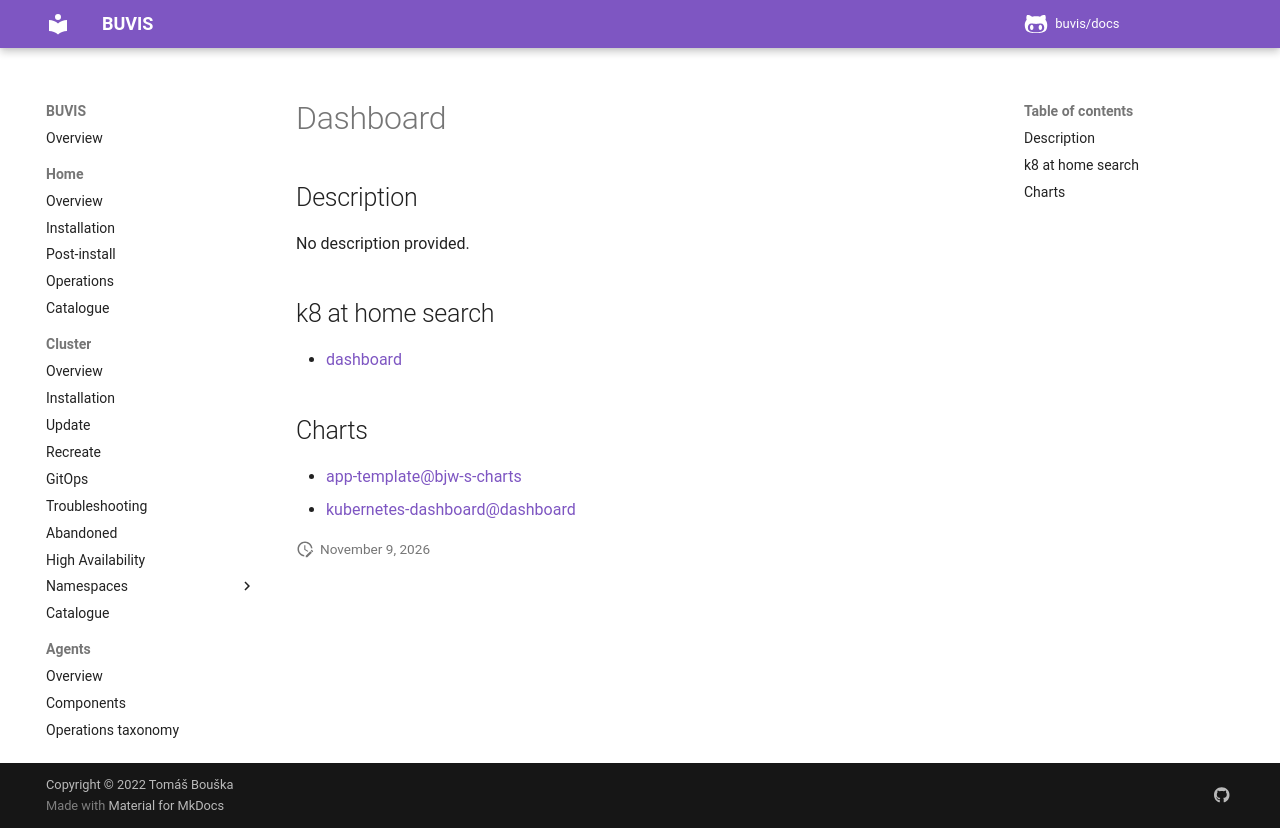

repository: buvis/docs · page: cluster/catalogue/dashboard/index.html · generator: mkdocs

# Dashboard

## Description

No description provided.

## k8 at home search

- [dashboard](https://nanne.dev/k8s-at-home-search/#/dashboard)

## Charts

- [app-template@bjw-s-charts](https://bjw-s.github.io/helm-charts/)
- [kubernetes-dashboard@dashboard](https://kubernetes.github.io/dashboard/)
